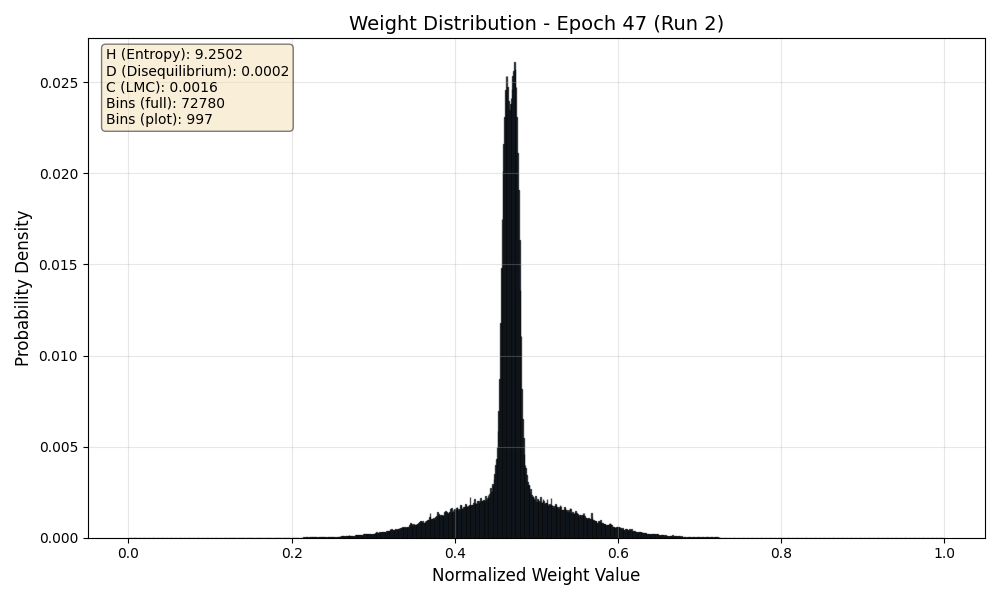

The table this chart was drawn from, first rows:
Bin_Center, Probability
0.00000687, 0.00000003454
0.00002061, 0.0000000001
0.00003435, 0.0000000001
0.00004809, 0.0000000001
0.00006183, 0.0000000001
0.00007557, 0.0000000001
0.00008931, 0.0000000001
0.0001031, 0.0000000001
0.0001168, 0.0000000001
0.0001305, 0.0000000001
0.0001443, 0.0000000001
0.000158, 0.0000000001
0.0001718, 0.0000000001
0.0001855, 0.0000000001
0.0001992, 0.0000000001
0.000213, 0.0000000001
0.0002267, 0.0000000001
0.0002405, 0.0000000001
0.0002542, 0.0000000001
0.0002679, 0.0000000001
0.0002817, 0.0000000001
0.0002954, 0.0000000001
0.0003092, 0.0000000001
0.0003229, 0.0000000001
0.0003366, 0.0000000001
0.0003504, 0.0000000001
0.0003641, 0.0000000001
0.0003779, 0.0000000001
0.0003916, 0.0000000001
0.0004053, 0.0000000001
0.0004191, 0.0000000001
0.0004328, 0.0000000001
0.0004466, 0.0000000001
0.0004603, 0.0000000001
0.000474, 0.0000000001
0.0004878, 0.0000000001
0.0005015, 0.0000000001
0.0005153, 0.0000000001
0.000529, 0.0000000001
0.0005427, 0.0000000001
0.0005565, 0.0000000001
0.0005702, 0.0000000001
0.000584, 0.0000000001
0.0005977, 0.0000000001
0.0006114, 0.0000000001
0.0006252, 0.0000000001
0.0006389, 0.0000000001
0.0006527, 0.0000000001
0.0006664, 0.0000000001
0.0006801, 0.0000000001
0.0006939, 0.0000000001
0.0007076, 0.0000000001
0.0007214, 0.0000000001
0.0007351, 0.0000000001
0.0007488, 0.0000000001
0.0007626, 0.0000000001
0.0007763, 0.0000000001
0.0007901, 0.0000000001
0.0008038, 0.0000000001
0.0008175, 0.0000000001
... 72,720 more rows
